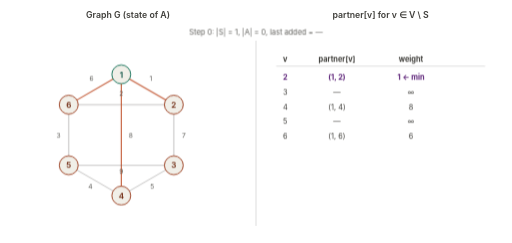
t = 0.00 s
t = 1.95 s: frame unchanged from t = 0.00 s, image omitted
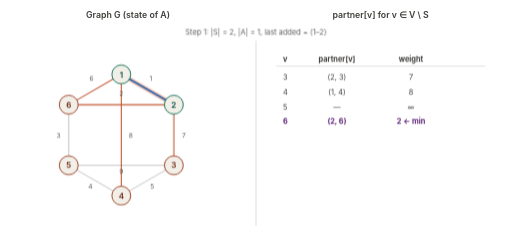
t = 3.25 s
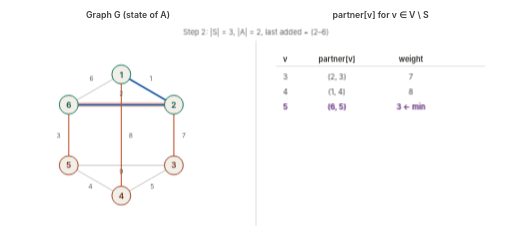
t = 5.20 s
t = 6.50 s: frame unchanged from t = 5.20 s, image omitted
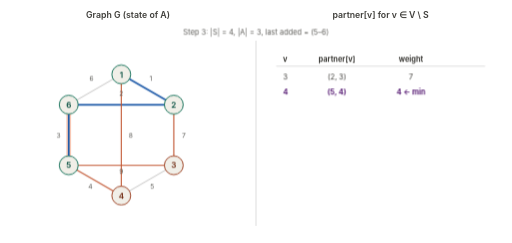
t = 8.45 s

The animated SVG that drew these frames (rendered in a browser with its animation timeline set to each time). Animation: 6 CSS @keyframes rules; frames cover the first 8.45 s, repeats indefinitely.

<svg xmlns="http://www.w3.org/2000/svg" viewBox="0 0 760 360" role="img" font-family="-apple-system, BlinkMacSystemFont, 'Segoe UI', sans-serif">
  <title>Prim's algorithm — animated state and partner table</title>
  <desc>Animated SVG. Left panel: hexagonal graph view of Prim's algorithm running on a 6-vertex graph, showing which vertices are in S, which edges are in A, which edges currently cross the cut, and which edge was most recently added. Right panel: the partner[v] table for every v in V \ S, with the lightest partner highlighted as the next pick. The animation cycles indefinitely.</desc>
  <style>
    .bg-fill      { fill:   #FFFFFF; }
    .ink-stroke   { stroke: #5F5E5A; }
    .ink-fill     { fill:   #3F3E3A; }
    .muted-fill   { fill:   #5F5E5A; }
    .node-fill    { fill:   #F1EFE8; }
    .s-stroke     { stroke: #0F6E56; }
    .s-fill       { fill:   #085041; }
    .vs-stroke    { stroke: #993C1D; }
    .vs-fill      { fill:   #712B13; }
    .cross-stroke { stroke: #C0532E; }
    .a-stroke     { stroke: #1E5AA8; }
    .a-fill       { fill:   #1E5AA8; }
    .partner-stroke { stroke: #7A2D9B; }
    .partner-fill { fill:   #5C2278; }
    .new-stroke   { stroke: #F0865B; }

    @media (prefers-color-scheme: dark) {
      .bg-fill      { fill:   #1A1A1A; }
      .ink-stroke   { stroke: #C8C5BC; }
      .ink-fill     { fill:   #E8E5DC; }
      .muted-fill   { fill:   #B8B5AC; }
      .node-fill    { fill:   #2A2A28; }
      .s-stroke     { stroke: #6FD4B5; }
      .s-fill       { fill:   #A8E8D2; }
      .vs-stroke    { stroke: #F0865B; }
      .vs-fill      { fill:   #F5B59A; }
      .cross-stroke { stroke: #F0865B; }
      .a-stroke     { stroke: #7BB3F0; }
      .a-fill       { fill:   #9BC8F5; }
      .partner-stroke { stroke: #C088E8; }
      .partner-fill { fill:   #D9A8F0; }
      .new-stroke   { stroke: #F0A065; }
    }

    @keyframes show-0 {
      0%, 16.6657% { opacity: 1; }
      16.6667%, 100% { opacity: 0; }
    }
    .frame-0 { animation: show-0 15.60s infinite; opacity: 1; }
    @keyframes show-1 {
      0%, 16.6657% { opacity: 0; }
      16.6667%, 33.3323% { opacity: 1; }
      33.3333%, 100% { opacity: 0; }
    }
    .frame-1 { animation: show-1 15.60s infinite; opacity: 0; }
    @keyframes show-2 {
      0%, 33.3323% { opacity: 0; }
      33.3333%, 49.9990% { opacity: 1; }
      50.0000%, 100% { opacity: 0; }
    }
    .frame-2 { animation: show-2 15.60s infinite; opacity: 0; }
    @keyframes show-3 {
      0%, 49.9990% { opacity: 0; }
      50.0000%, 66.6657% { opacity: 1; }
      66.6667%, 100% { opacity: 0; }
    }
    .frame-3 { animation: show-3 15.60s infinite; opacity: 0; }
    @keyframes show-4 {
      0%, 66.6657% { opacity: 0; }
      66.6667%, 83.3323% { opacity: 1; }
      83.3333%, 100% { opacity: 0; }
    }
    .frame-4 { animation: show-4 15.60s infinite; opacity: 0; }
    @keyframes show-5 {
      0%, 83.3323% { opacity: 0; }
      83.3333%, 100% { opacity: 1; }
    }
    .frame-5 { animation: show-5 15.60s infinite; opacity: 0; }
  </style>
  <rect width="100%" height="100%" class="bg-fill"/>
  <text x="190" y="26" class="ink-fill" font-size="13" font-weight="600" text-anchor="middle">Graph G  (state of A)</text>
  <text x="565" y="26" class="ink-fill" font-size="13" font-weight="600" text-anchor="middle">partner[v]  for  v ∈ V \ S</text>
  <line x1="380" y1="60" x2="380" y2="335" class="ink-stroke" stroke-width="1" opacity="0.3"/>
  <g class="frame-0">
  <text x="380" y="52" class="muted-fill" font-size="11" text-anchor="middle">Step 0:  |S| = 1,  |A| = 0,  last added = —</text>
  <line x1="180" y1="110" x2="258" y2="155" class="cross-stroke" stroke-width="1.6" opacity="1" stroke-linecap="round" fill="none"/>
  <line x1="258" y1="155" x2="258" y2="245" class="ink-stroke" stroke-width="1" opacity="0.55" stroke-linecap="round" fill="none"/>
  <line x1="258" y1="245" x2="180" y2="290" class="ink-stroke" stroke-width="1" opacity="0.55" stroke-linecap="round" fill="none"/>
  <line x1="180" y1="290" x2="102" y2="245" class="ink-stroke" stroke-width="1" opacity="0.55" stroke-linecap="round" fill="none"/>
  <line x1="102" y1="245" x2="102" y2="155" class="ink-stroke" stroke-width="1" opacity="0.55" stroke-linecap="round" fill="none"/>
  <line x1="102" y1="155" x2="180" y2="110" class="cross-stroke" stroke-width="1.6" opacity="1" stroke-linecap="round" fill="none"/>
  <line x1="258" y1="155" x2="102" y2="155" class="ink-stroke" stroke-width="1" opacity="0.55" stroke-linecap="round" fill="none"/>
  <line x1="180" y1="110" x2="180" y2="290" class="cross-stroke" stroke-width="1.6" opacity="1" stroke-linecap="round" fill="none"/>
  <line x1="258" y1="245" x2="102" y2="245" class="ink-stroke" stroke-width="1" opacity="0.55" stroke-linecap="round" fill="none"/>
  <text x="224" y="116" class="muted-fill" font-size="10" text-anchor="middle" dominant-baseline="central">1</text>
  <text x="273" y="200" class="muted-fill" font-size="10" text-anchor="middle" dominant-baseline="central">7</text>
  <text x="226" y="276" class="muted-fill" font-size="10" text-anchor="middle" dominant-baseline="central">5</text>
  <text x="134" y="276" class="muted-fill" font-size="10" text-anchor="middle" dominant-baseline="central">4</text>
  <text x="87" y="200" class="muted-fill" font-size="10" text-anchor="middle" dominant-baseline="central">3</text>
  <text x="136" y="116" class="muted-fill" font-size="10" text-anchor="middle" dominant-baseline="central">6</text>
  <text x="180" y="138" class="muted-fill" font-size="10" text-anchor="middle" dominant-baseline="central">2</text>
  <text x="194" y="200" class="muted-fill" font-size="10" text-anchor="middle" dominant-baseline="central">8</text>
  <text x="180" y="254" class="muted-fill" font-size="10" text-anchor="middle" dominant-baseline="central">9</text>
  <circle cx="180" cy="110" r="14" class="node-fill s-stroke" stroke-width="1.4"/>
  <text x="180" y="110" class="s-fill" font-size="12" font-weight="600" text-anchor="middle" dominant-baseline="central">1</text>
  <circle cx="258" cy="155" r="14" class="node-fill vs-stroke" stroke-width="1.4"/>
  <text x="258" y="155" class="vs-fill" font-size="12" font-weight="600" text-anchor="middle" dominant-baseline="central">2</text>
  <circle cx="258" cy="245" r="14" class="node-fill vs-stroke" stroke-width="1.4"/>
  <text x="258" y="245" class="vs-fill" font-size="12" font-weight="600" text-anchor="middle" dominant-baseline="central">3</text>
  <circle cx="180" cy="290" r="14" class="node-fill vs-stroke" stroke-width="1.4"/>
  <text x="180" y="290" class="vs-fill" font-size="12" font-weight="600" text-anchor="middle" dominant-baseline="central">4</text>
  <circle cx="102" cy="245" r="14" class="node-fill vs-stroke" stroke-width="1.4"/>
  <text x="102" y="245" class="vs-fill" font-size="12" font-weight="600" text-anchor="middle" dominant-baseline="central">5</text>
  <circle cx="102" cy="155" r="14" class="node-fill vs-stroke" stroke-width="1.4"/>
  <text x="102" y="155" class="vs-fill" font-size="12" font-weight="600" text-anchor="middle" dominant-baseline="central">6</text>
  <text x="420" y="92" class="ink-fill" font-size="11" font-weight="700">v</text>
  <text x="500" y="92" class="ink-fill" font-size="11" font-weight="700" text-anchor="middle">partner[v]</text>
  <text x="610" y="92" class="ink-fill" font-size="11" font-weight="700" text-anchor="middle">weight</text>
  <line x1="410" y1="98" x2="720" y2="98" class="ink-stroke" stroke-width="0.6" opacity="0.5"/>
  <text x="420" y="118" class="partner-fill" font-size="11" font-weight="700">2</text>
  <text x="500" y="118" class="partner-fill" font-size="11" font-weight="700" text-anchor="middle">(1, 2)</text>
  <text x="610" y="118" class="partner-fill" font-size="11" font-weight="700" text-anchor="middle">1  ← min</text>
  <text x="420" y="140" class="ink-fill" font-size="11" font-weight="400">3</text>
  <text x="500" y="140" class="ink-fill" font-size="11" font-weight="400" text-anchor="middle">—</text>
  <text x="610" y="140" class="ink-fill" font-size="11" font-weight="400" text-anchor="middle">∞</text>
  <text x="420" y="162" class="ink-fill" font-size="11" font-weight="400">4</text>
  <text x="500" y="162" class="ink-fill" font-size="11" font-weight="400" text-anchor="middle">(1, 4)</text>
  <text x="610" y="162" class="ink-fill" font-size="11" font-weight="400" text-anchor="middle">8</text>
  <text x="420" y="184" class="ink-fill" font-size="11" font-weight="400">5</text>
  <text x="500" y="184" class="ink-fill" font-size="11" font-weight="400" text-anchor="middle">—</text>
  <text x="610" y="184" class="ink-fill" font-size="11" font-weight="400" text-anchor="middle">∞</text>
  <text x="420" y="206" class="ink-fill" font-size="11" font-weight="400">6</text>
  <text x="500" y="206" class="ink-fill" font-size="11" font-weight="400" text-anchor="middle">(1, 6)</text>
  <text x="610" y="206" class="ink-fill" font-size="11" font-weight="400" text-anchor="middle">6</text>
  </g>
  <g class="frame-1">
  <text x="380" y="52" class="muted-fill" font-size="11" text-anchor="middle">Step 1:  |S| = 2,  |A| = 1,  last added = (1–2)</text>
  <line x1="180" y1="110" x2="258" y2="155" class="new-stroke" stroke-width="7" opacity="0.45" stroke-linecap="round"/>
  <line x1="180" y1="110" x2="258" y2="155" class="a-stroke" stroke-width="2.6" opacity="1" stroke-linecap="round" fill="none"/>
  <line x1="258" y1="155" x2="258" y2="245" class="cross-stroke" stroke-width="1.6" opacity="1" stroke-linecap="round" fill="none"/>
  <line x1="258" y1="245" x2="180" y2="290" class="ink-stroke" stroke-width="1" opacity="0.55" stroke-linecap="round" fill="none"/>
  <line x1="180" y1="290" x2="102" y2="245" class="ink-stroke" stroke-width="1" opacity="0.55" stroke-linecap="round" fill="none"/>
  <line x1="102" y1="245" x2="102" y2="155" class="ink-stroke" stroke-width="1" opacity="0.55" stroke-linecap="round" fill="none"/>
  <line x1="102" y1="155" x2="180" y2="110" class="cross-stroke" stroke-width="1.6" opacity="1" stroke-linecap="round" fill="none"/>
  <line x1="258" y1="155" x2="102" y2="155" class="cross-stroke" stroke-width="1.6" opacity="1" stroke-linecap="round" fill="none"/>
  <line x1="180" y1="110" x2="180" y2="290" class="cross-stroke" stroke-width="1.6" opacity="1" stroke-linecap="round" fill="none"/>
  <line x1="258" y1="245" x2="102" y2="245" class="ink-stroke" stroke-width="1" opacity="0.55" stroke-linecap="round" fill="none"/>
  <text x="224" y="116" class="muted-fill" font-size="10" text-anchor="middle" dominant-baseline="central">1</text>
  <text x="273" y="200" class="muted-fill" font-size="10" text-anchor="middle" dominant-baseline="central">7</text>
  <text x="226" y="276" class="muted-fill" font-size="10" text-anchor="middle" dominant-baseline="central">5</text>
  <text x="134" y="276" class="muted-fill" font-size="10" text-anchor="middle" dominant-baseline="central">4</text>
  <text x="87" y="200" class="muted-fill" font-size="10" text-anchor="middle" dominant-baseline="central">3</text>
  <text x="136" y="116" class="muted-fill" font-size="10" text-anchor="middle" dominant-baseline="central">6</text>
  <text x="180" y="138" class="muted-fill" font-size="10" text-anchor="middle" dominant-baseline="central">2</text>
  <text x="194" y="200" class="muted-fill" font-size="10" text-anchor="middle" dominant-baseline="central">8</text>
  <text x="180" y="254" class="muted-fill" font-size="10" text-anchor="middle" dominant-baseline="central">9</text>
  <circle cx="180" cy="110" r="14" class="node-fill s-stroke" stroke-width="1.4"/>
  <text x="180" y="110" class="s-fill" font-size="12" font-weight="600" text-anchor="middle" dominant-baseline="central">1</text>
  <circle cx="258" cy="155" r="14" class="node-fill s-stroke" stroke-width="1.4"/>
  <text x="258" y="155" class="s-fill" font-size="12" font-weight="600" text-anchor="middle" dominant-baseline="central">2</text>
  <circle cx="258" cy="245" r="14" class="node-fill vs-stroke" stroke-width="1.4"/>
  <text x="258" y="245" class="vs-fill" font-size="12" font-weight="600" text-anchor="middle" dominant-baseline="central">3</text>
  <circle cx="180" cy="290" r="14" class="node-fill vs-stroke" stroke-width="1.4"/>
  <text x="180" y="290" class="vs-fill" font-size="12" font-weight="600" text-anchor="middle" dominant-baseline="central">4</text>
  <circle cx="102" cy="245" r="14" class="node-fill vs-stroke" stroke-width="1.4"/>
  <text x="102" y="245" class="vs-fill" font-size="12" font-weight="600" text-anchor="middle" dominant-baseline="central">5</text>
  <circle cx="102" cy="155" r="14" class="node-fill vs-stroke" stroke-width="1.4"/>
  <text x="102" y="155" class="vs-fill" font-size="12" font-weight="600" text-anchor="middle" dominant-baseline="central">6</text>
  <text x="420" y="92" class="ink-fill" font-size="11" font-weight="700">v</text>
  <text x="500" y="92" class="ink-fill" font-size="11" font-weight="700" text-anchor="middle">partner[v]</text>
  <text x="610" y="92" class="ink-fill" font-size="11" font-weight="700" text-anchor="middle">weight</text>
  <line x1="410" y1="98" x2="720" y2="98" class="ink-stroke" stroke-width="0.6" opacity="0.5"/>
  <text x="420" y="118" class="ink-fill" font-size="11" font-weight="400">3</text>
  <text x="500" y="118" class="ink-fill" font-size="11" font-weight="400" text-anchor="middle">(2, 3)</text>
  <text x="610" y="118" class="ink-fill" font-size="11" font-weight="400" text-anchor="middle">7</text>
  <text x="420" y="140" class="ink-fill" font-size="11" font-weight="400">4</text>
  <text x="500" y="140" class="ink-fill" font-size="11" font-weight="400" text-anchor="middle">(1, 4)</text>
  <text x="610" y="140" class="ink-fill" font-size="11" font-weight="400" text-anchor="middle">8</text>
  <text x="420" y="162" class="ink-fill" font-size="11" font-weight="400">5</text>
  <text x="500" y="162" class="ink-fill" font-size="11" font-weight="400" text-anchor="middle">—</text>
  <text x="610" y="162" class="ink-fill" font-size="11" font-weight="400" text-anchor="middle">∞</text>
  <text x="420" y="184" class="partner-fill" font-size="11" font-weight="700">6</text>
  <text x="500" y="184" class="partner-fill" font-size="11" font-weight="700" text-anchor="middle">(2, 6)</text>
  <text x="610" y="184" class="partner-fill" font-size="11" font-weight="700" text-anchor="middle">2  ← min</text>
  </g>
  <g class="frame-2">
  <text x="380" y="52" class="muted-fill" font-size="11" text-anchor="middle">Step 2:  |S| = 3,  |A| = 2,  last added = (2–6)</text>
  <line x1="258" y1="155" x2="102" y2="155" class="new-stroke" stroke-width="7" opacity="0.45" stroke-linecap="round"/>
  <line x1="180" y1="110" x2="258" y2="155" class="a-stroke" stroke-width="2.6" opacity="1" stroke-linecap="round" fill="none"/>
  <line x1="258" y1="155" x2="258" y2="245" class="cross-stroke" stroke-width="1.6" opacity="1" stroke-linecap="round" fill="none"/>
  <line x1="258" y1="245" x2="180" y2="290" class="ink-stroke" stroke-width="1" opacity="0.55" stroke-linecap="round" fill="none"/>
  <line x1="180" y1="290" x2="102" y2="245" class="ink-stroke" stroke-width="1" opacity="0.55" stroke-linecap="round" fill="none"/>
  <line x1="102" y1="245" x2="102" y2="155" class="cross-stroke" stroke-width="1.6" opacity="1" stroke-linecap="round" fill="none"/>
  <line x1="102" y1="155" x2="180" y2="110" class="ink-stroke" stroke-width="1" opacity="0.55" stroke-linecap="round" fill="none"/>
  <line x1="258" y1="155" x2="102" y2="155" class="a-stroke" stroke-width="2.6" opacity="1" stroke-linecap="round" fill="none"/>
  <line x1="180" y1="110" x2="180" y2="290" class="cross-stroke" stroke-width="1.6" opacity="1" stroke-linecap="round" fill="none"/>
  <line x1="258" y1="245" x2="102" y2="245" class="ink-stroke" stroke-width="1" opacity="0.55" stroke-linecap="round" fill="none"/>
  <text x="224" y="116" class="muted-fill" font-size="10" text-anchor="middle" dominant-baseline="central">1</text>
  <text x="273" y="200" class="muted-fill" font-size="10" text-anchor="middle" dominant-baseline="central">7</text>
  <text x="226" y="276" class="muted-fill" font-size="10" text-anchor="middle" dominant-baseline="central">5</text>
  <text x="134" y="276" class="muted-fill" font-size="10" text-anchor="middle" dominant-baseline="central">4</text>
  <text x="87" y="200" class="muted-fill" font-size="10" text-anchor="middle" dominant-baseline="central">3</text>
  <text x="136" y="116" class="muted-fill" font-size="10" text-anchor="middle" dominant-baseline="central">6</text>
  <text x="180" y="138" class="muted-fill" font-size="10" text-anchor="middle" dominant-baseline="central">2</text>
  <text x="194" y="200" class="muted-fill" font-size="10" text-anchor="middle" dominant-baseline="central">8</text>
  <text x="180" y="254" class="muted-fill" font-size="10" text-anchor="middle" dominant-baseline="central">9</text>
  <circle cx="180" cy="110" r="14" class="node-fill s-stroke" stroke-width="1.4"/>
  <text x="180" y="110" class="s-fill" font-size="12" font-weight="600" text-anchor="middle" dominant-baseline="central">1</text>
  <circle cx="258" cy="155" r="14" class="node-fill s-stroke" stroke-width="1.4"/>
  <text x="258" y="155" class="s-fill" font-size="12" font-weight="600" text-anchor="middle" dominant-baseline="central">2</text>
  <circle cx="258" cy="245" r="14" class="node-fill vs-stroke" stroke-width="1.4"/>
  <text x="258" y="245" class="vs-fill" font-size="12" font-weight="600" text-anchor="middle" dominant-baseline="central">3</text>
  <circle cx="180" cy="290" r="14" class="node-fill vs-stroke" stroke-width="1.4"/>
  <text x="180" y="290" class="vs-fill" font-size="12" font-weight="600" text-anchor="middle" dominant-baseline="central">4</text>
  <circle cx="102" cy="245" r="14" class="node-fill vs-stroke" stroke-width="1.4"/>
  <text x="102" y="245" class="vs-fill" font-size="12" font-weight="600" text-anchor="middle" dominant-baseline="central">5</text>
  <circle cx="102" cy="155" r="14" class="node-fill s-stroke" stroke-width="1.4"/>
  <text x="102" y="155" class="s-fill" font-size="12" font-weight="600" text-anchor="middle" dominant-baseline="central">6</text>
  <text x="420" y="92" class="ink-fill" font-size="11" font-weight="700">v</text>
  <text x="500" y="92" class="ink-fill" font-size="11" font-weight="700" text-anchor="middle">partner[v]</text>
  <text x="610" y="92" class="ink-fill" font-size="11" font-weight="700" text-anchor="middle">weight</text>
  <line x1="410" y1="98" x2="720" y2="98" class="ink-stroke" stroke-width="0.6" opacity="0.5"/>
  <text x="420" y="118" class="ink-fill" font-size="11" font-weight="400">3</text>
  <text x="500" y="118" class="ink-fill" font-size="11" font-weight="400" text-anchor="middle">(2, 3)</text>
  <text x="610" y="118" class="ink-fill" font-size="11" font-weight="400" text-anchor="middle">7</text>
  <text x="420" y="140" class="ink-fill" font-size="11" font-weight="400">4</text>
  <text x="500" y="140" class="ink-fill" font-size="11" font-weight="400" text-anchor="middle">(1, 4)</text>
  <text x="610" y="140" class="ink-fill" font-size="11" font-weight="400" text-anchor="middle">8</text>
  <text x="420" y="162" class="partner-fill" font-size="11" font-weight="700">5</text>
  <text x="500" y="162" class="partner-fill" font-size="11" font-weight="700" text-anchor="middle">(6, 5)</text>
  <text x="610" y="162" class="partner-fill" font-size="11" font-weight="700" text-anchor="middle">3  ← min</text>
  </g>
  <g class="frame-3">
  <text x="380" y="52" class="muted-fill" font-size="11" text-anchor="middle">Step 3:  |S| = 4,  |A| = 3,  last added = (5–6)</text>
  <line x1="102" y1="245" x2="102" y2="155" class="new-stroke" stroke-width="7" opacity="0.45" stroke-linecap="round"/>
  <line x1="180" y1="110" x2="258" y2="155" class="a-stroke" stroke-width="2.6" opacity="1" stroke-linecap="round" fill="none"/>
  <line x1="258" y1="155" x2="258" y2="245" class="cross-stroke" stroke-width="1.6" opacity="1" stroke-linecap="round" fill="none"/>
  <line x1="258" y1="245" x2="180" y2="290" class="ink-stroke" stroke-width="1" opacity="0.55" stroke-linecap="round" fill="none"/>
  <line x1="180" y1="290" x2="102" y2="245" class="cross-stroke" stroke-width="1.6" opacity="1" stroke-linecap="round" fill="none"/>
  <line x1="102" y1="245" x2="102" y2="155" class="a-stroke" stroke-width="2.6" opacity="1" stroke-linecap="round" fill="none"/>
  <line x1="102" y1="155" x2="180" y2="110" class="ink-stroke" stroke-width="1" opacity="0.55" stroke-linecap="round" fill="none"/>
  <line x1="258" y1="155" x2="102" y2="155" class="a-stroke" stroke-width="2.6" opacity="1" stroke-linecap="round" fill="none"/>
  <line x1="180" y1="110" x2="180" y2="290" class="cross-stroke" stroke-width="1.6" opacity="1" stroke-linecap="round" fill="none"/>
  <line x1="258" y1="245" x2="102" y2="245" class="cross-stroke" stroke-width="1.6" opacity="1" stroke-linecap="round" fill="none"/>
  <text x="224" y="116" class="muted-fill" font-size="10" text-anchor="middle" dominant-baseline="central">1</text>
  <text x="273" y="200" class="muted-fill" font-size="10" text-anchor="middle" dominant-baseline="central">7</text>
  <text x="226" y="276" class="muted-fill" font-size="10" text-anchor="middle" dominant-baseline="central">5</text>
  <text x="134" y="276" class="muted-fill" font-size="10" text-anchor="middle" dominant-baseline="central">4</text>
  <text x="87" y="200" class="muted-fill" font-size="10" text-anchor="middle" dominant-baseline="central">3</text>
  <text x="136" y="116" class="muted-fill" font-size="10" text-anchor="middle" dominant-baseline="central">6</text>
  <text x="180" y="138" class="muted-fill" font-size="10" text-anchor="middle" dominant-baseline="central">2</text>
  <text x="194" y="200" class="muted-fill" font-size="10" text-anchor="middle" dominant-baseline="central">8</text>
  <text x="180" y="254" class="muted-fill" font-size="10" text-anchor="middle" dominant-baseline="central">9</text>
  <circle cx="180" cy="110" r="14" class="node-fill s-stroke" stroke-width="1.4"/>
  <text x="180" y="110" class="s-fill" font-size="12" font-weight="600" text-anchor="middle" dominant-baseline="central">1</text>
  <circle cx="258" cy="155" r="14" class="node-fill s-stroke" stroke-width="1.4"/>
  <text x="258" y="155" class="s-fill" font-size="12" font-weight="600" text-anchor="middle" dominant-baseline="central">2</text>
  <circle cx="258" cy="245" r="14" class="node-fill vs-stroke" stroke-width="1.4"/>
  <text x="258" y="245" class="vs-fill" font-size="12" font-weight="600" text-anchor="middle" dominant-baseline="central">3</text>
  <circle cx="180" cy="290" r="14" class="node-fill vs-stroke" stroke-width="1.4"/>
  <text x="180" y="290" class="vs-fill" font-size="12" font-weight="600" text-anchor="middle" dominant-baseline="central">4</text>
  <circle cx="102" cy="245" r="14" class="node-fill s-stroke" stroke-width="1.4"/>
  <text x="102" y="245" class="s-fill" font-size="12" font-weight="600" text-anchor="middle" dominant-baseline="central">5</text>
  <circle cx="102" cy="155" r="14" class="node-fill s-stroke" stroke-width="1.4"/>
  <text x="102" y="155" class="s-fill" font-size="12" font-weight="600" text-anchor="middle" dominant-baseline="central">6</text>
  <text x="420" y="92" class="ink-fill" font-size="11" font-weight="700">v</text>
  <text x="500" y="92" class="ink-fill" font-size="11" font-weight="700" text-anchor="middle">partner[v]</text>
  <text x="610" y="92" class="ink-fill" font-size="11" font-weight="700" text-anchor="middle">weight</text>
  <line x1="410" y1="98" x2="720" y2="98" class="ink-stroke" stroke-width="0.6" opacity="0.5"/>
  <text x="420" y="118" class="ink-fill" font-size="11" font-weight="400">3</text>
  <text x="500" y="118" class="ink-fill" font-size="11" font-weight="400" text-anchor="middle">(2, 3)</text>
  <text x="610" y="118" class="ink-fill" font-size="11" font-weight="400" text-anchor="middle">7</text>
  <text x="420" y="140" class="partner-fill" font-size="11" font-weight="700">4</text>
  <text x="500" y="140" class="partner-fill" font-size="11" font-weight="700" text-anchor="middle">(5, 4)</text>
  <text x="610" y="140" class="partner-fill" font-size="11" font-weight="700" text-anchor="middle">4  ← min</text>
  </g>
  <g class="frame-4">
  <text x="380" y="52" class="muted-fill" font-size="11" text-anchor="middle">Step 4:  |S| = 5,  |A| = 4,  last added = (4–5)</text>
  <line x1="180" y1="290" x2="102" y2="245" class="new-stroke" stroke-width="7" opacity="0.45" stroke-linecap="round"/>
  <line x1="180" y1="110" x2="258" y2="155" class="a-stroke" stroke-width="2.6" opacity="1" stroke-linecap="round" fill="none"/>
  <line x1="258" y1="155" x2="258" y2="245" class="cross-stroke" stroke-width="1.6" opacity="1" stroke-linecap="round" fill="none"/>
  <line x1="258" y1="245" x2="180" y2="290" class="cross-stroke" stroke-width="1.6" opacity="1" stroke-linecap="round" fill="none"/>
  <line x1="180" y1="290" x2="102" y2="245" class="a-stroke" stroke-width="2.6" opacity="1" stroke-linecap="round" fill="none"/>
  <line x1="102" y1="245" x2="102" y2="155" class="a-stroke" stroke-width="2.6" opacity="1" stroke-linecap="round" fill="none"/>
  <line x1="102" y1="155" x2="180" y2="110" class="ink-stroke" stroke-width="1" opacity="0.55" stroke-linecap="round" fill="none"/>
  <line x1="258" y1="155" x2="102" y2="155" class="a-stroke" stroke-width="2.6" opacity="1" stroke-linecap="round" fill="none"/>
  <line x1="180" y1="110" x2="180" y2="290" class="ink-stroke" stroke-width="1" opacity="0.55" stroke-linecap="round" fill="none"/>
  <line x1="258" y1="245" x2="102" y2="245" class="cross-stroke" stroke-width="1.6" opacity="1" stroke-linecap="round" fill="none"/>
  <text x="224" y="116" class="muted-fill" font-size="10" text-anchor="middle" dominant-baseline="central">1</text>
  <text x="273" y="200" class="muted-fill" font-size="10" text-anchor="middle" dominant-baseline="central">7</text>
  <text x="226" y="276" class="muted-fill" font-size="10" text-anchor="middle" dominant-baseline="central">5</text>
  <text x="134" y="276" class="muted-fill" font-size="10" text-anchor="middle" dominant-baseline="central">4</text>
  <text x="87" y="200" class="muted-fill" font-size="10" text-anchor="middle" dominant-baseline="central">3</text>
  <text x="136" y="116" class="muted-fill" font-size="10" text-anchor="middle" dominant-baseline="central">6</text>
  <text x="180" y="138" class="muted-fill" font-size="10" text-anchor="middle" dominant-baseline="central">2</text>
  <text x="194" y="200" class="muted-fill" font-size="10" text-anchor="middle" dominant-baseline="central">8</text>
  <text x="180" y="254" class="muted-fill" font-size="10" text-anchor="middle" dominant-baseline="central">9</text>
  <circle cx="180" cy="110" r="14" class="node-fill s-stroke" stroke-width="1.4"/>
  <text x="180" y="110" class="s-fill" font-size="12" font-weight="600" text-anchor="middle" dominant-baseline="central">1</text>
  <circle cx="258" cy="155" r="14" class="node-fill s-stroke" stroke-width="1.4"/>
  <text x="258" y="155" class="s-fill" font-size="12" font-weight="600" text-anchor="middle" dominant-baseline="central">2</text>
  <circle cx="258" cy="245" r="14" class="node-fill vs-stroke" stroke-width="1.4"/>
  <text x="258" y="245" class="vs-fill" font-size="12" font-weight="600" text-anchor="middle" dominant-baseline="central">3</text>
  <circle cx="180" cy="290" r="14" class="node-fill s-stroke" stroke-width="1.4"/>
  <text x="180" y="290" class="s-fill" font-size="12" font-weight="600" text-anchor="middle" dominant-baseline="central">4</text>
  <circle cx="102" cy="245" r="14" class="node-fill s-stroke" stroke-width="1.4"/>
  <text x="102" y="245" class="s-fill" font-size="12" font-weight="600" text-anchor="middle" dominant-baseline="central">5</text>
  <circle cx="102" cy="155" r="14" class="node-fill s-stroke" stroke-width="1.4"/>
  <text x="102" y="155" class="s-fill" font-size="12" font-weight="600" text-anchor="middle" dominant-baseline="central">6</text>
  <text x="420" y="92" class="ink-fill" font-size="11" font-weight="700">v</text>
  <text x="500" y="92" class="ink-fill" font-size="11" font-weight="700" text-anchor="middle">partner[v]</text>
  <text x="610" y="92" class="ink-fill" font-size="11" font-weight="700" text-anchor="middle">weight</text>
  <line x1="410" y1="98" x2="720" y2="98" class="ink-stroke" stroke-width="0.6" opacity="0.5"/>
  <text x="420" y="118" class="partner-fill" font-size="11" font-weight="700">3</text>
  <text x="500" y="118" class="partner-fill" font-size="11" font-weight="700" text-anchor="middle">(4, 3)</text>
  <text x="610" y="118" class="partner-fill" font-size="11" font-weight="700" text-anchor="middle">5  ← min</text>
  </g>
  <g class="frame-5">
  <text x="380" y="52" class="muted-fill" font-size="11" text-anchor="middle">Step 5:  |S| = 6,  |A| = 5,  last added = (3–4)</text>
  <line x1="258" y1="245" x2="180" y2="290" class="new-stroke" stroke-width="7" opacity="0.45" stroke-linecap="round"/>
  <line x1="180" y1="110" x2="258" y2="155" class="a-stroke" stroke-width="2.6" opacity="1" stroke-linecap="round" fill="none"/>
  <line x1="258" y1="155" x2="258" y2="245" class="ink-stroke" stroke-width="1" opacity="0.55" stroke-linecap="round" fill="none"/>
  <line x1="258" y1="245" x2="180" y2="290" class="a-stroke" stroke-width="2.6" opacity="1" stroke-linecap="round" fill="none"/>
  <line x1="180" y1="290" x2="102" y2="245" class="a-stroke" stroke-width="2.6" opacity="1" stroke-linecap="round" fill="none"/>
  <line x1="102" y1="245" x2="102" y2="155" class="a-stroke" stroke-width="2.6" opacity="1" stroke-linecap="round" fill="none"/>
  <line x1="102" y1="155" x2="180" y2="110" class="ink-stroke" stroke-width="1" opacity="0.55" stroke-linecap="round" fill="none"/>
  <line x1="258" y1="155" x2="102" y2="155" class="a-stroke" stroke-width="2.6" opacity="1" stroke-linecap="round" fill="none"/>
  <line x1="180" y1="110" x2="180" y2="290" class="ink-stroke" stroke-width="1" opacity="0.55" stroke-linecap="round" fill="none"/>
  <line x1="258" y1="245" x2="102" y2="245" class="ink-stroke" stroke-width="1" opacity="0.55" stroke-linecap="round" fill="none"/>
  <text x="224" y="116" class="muted-fill" font-size="10" text-anchor="middle" dominant-baseline="central">1</text>
  <text x="273" y="200" class="muted-fill" font-size="10" text-anchor="middle" dominant-baseline="central">7</text>
  <text x="226" y="276" class="muted-fill" font-size="10" text-anchor="middle" dominant-baseline="central">5</text>
  <text x="134" y="276" class="muted-fill" font-size="10" text-anchor="middle" dominant-baseline="central">4</text>
  <text x="87" y="200" class="muted-fill" font-size="10" text-anchor="middle" dominant-baseline="central">3</text>
  <text x="136" y="116" class="muted-fill" font-size="10" text-anchor="middle" dominant-baseline="central">6</text>
  <text x="180" y="138" class="muted-fill" font-size="10" text-anchor="middle" dominant-baseline="central">2</text>
  <text x="194" y="200" class="muted-fill" font-size="10" text-anchor="middle" dominant-baseline="central">8</text>
  <text x="180" y="254" class="muted-fill" font-size="10" text-anchor="middle" dominant-baseline="central">9</text>
  <circle cx="180" cy="110" r="14" class="node-fill s-stroke" stroke-width="1.4"/>
  <text x="180" y="110" class="s-fill" font-size="12" font-weight="600" text-anchor="middle" dominant-baseline="central">1</text>
  <circle cx="258" cy="155" r="14" class="node-fill s-stroke" stroke-width="1.4"/>
  <text x="258" y="155" class="s-fill" font-size="12" font-weight="600" text-anchor="middle" dominant-baseline="central">2</text>
  <circle cx="258" cy="245" r="14" class="node-fill s-stroke" stroke-width="1.4"/>
  <text x="258" y="245" class="s-fill" font-size="12" font-weight="600" text-anchor="middle" dominant-baseline="central">3</text>
  <circle cx="180" cy="290" r="14" class="node-fill s-stroke" stroke-width="1.4"/>
  <text x="180" y="290" class="s-fill" font-size="12" font-weight="600" text-anchor="middle" dominant-baseline="central">4</text>
  <circle cx="102" cy="245" r="14" class="node-fill s-stroke" stroke-width="1.4"/>
  <text x="102" y="245" class="s-fill" font-size="12" font-weight="600" text-anchor="middle" dominant-baseline="central">5</text>
  <circle cx="102" cy="155" r="14" class="node-fill s-stroke" stroke-width="1.4"/>
  <text x="102" y="155" class="s-fill" font-size="12" font-weight="600" text-anchor="middle" dominant-baseline="central">6</text>
  <text x="420" y="92" class="ink-fill" font-size="11" font-weight="700">v</text>
  <text x="500" y="92" class="ink-fill" font-size="11" font-weight="700" text-anchor="middle">partner[v]</text>
  <text x="610" y="92" class="ink-fill" font-size="11" font-weight="700" text-anchor="middle">weight</text>
  <line x1="410" y1="98" x2="720" y2="98" class="ink-stroke" stroke-width="0.6" opacity="0.5"/>
  <text x="565" y="138" class="muted-fill" font-size="12" font-style="italic" text-anchor="middle">V \ S = ∅   —   A is the MST</text>
  <text x="565" y="162" class="a-fill" font-size="12" font-weight="600" text-anchor="middle">w(A) = 15</text>
  </g>
</svg>
